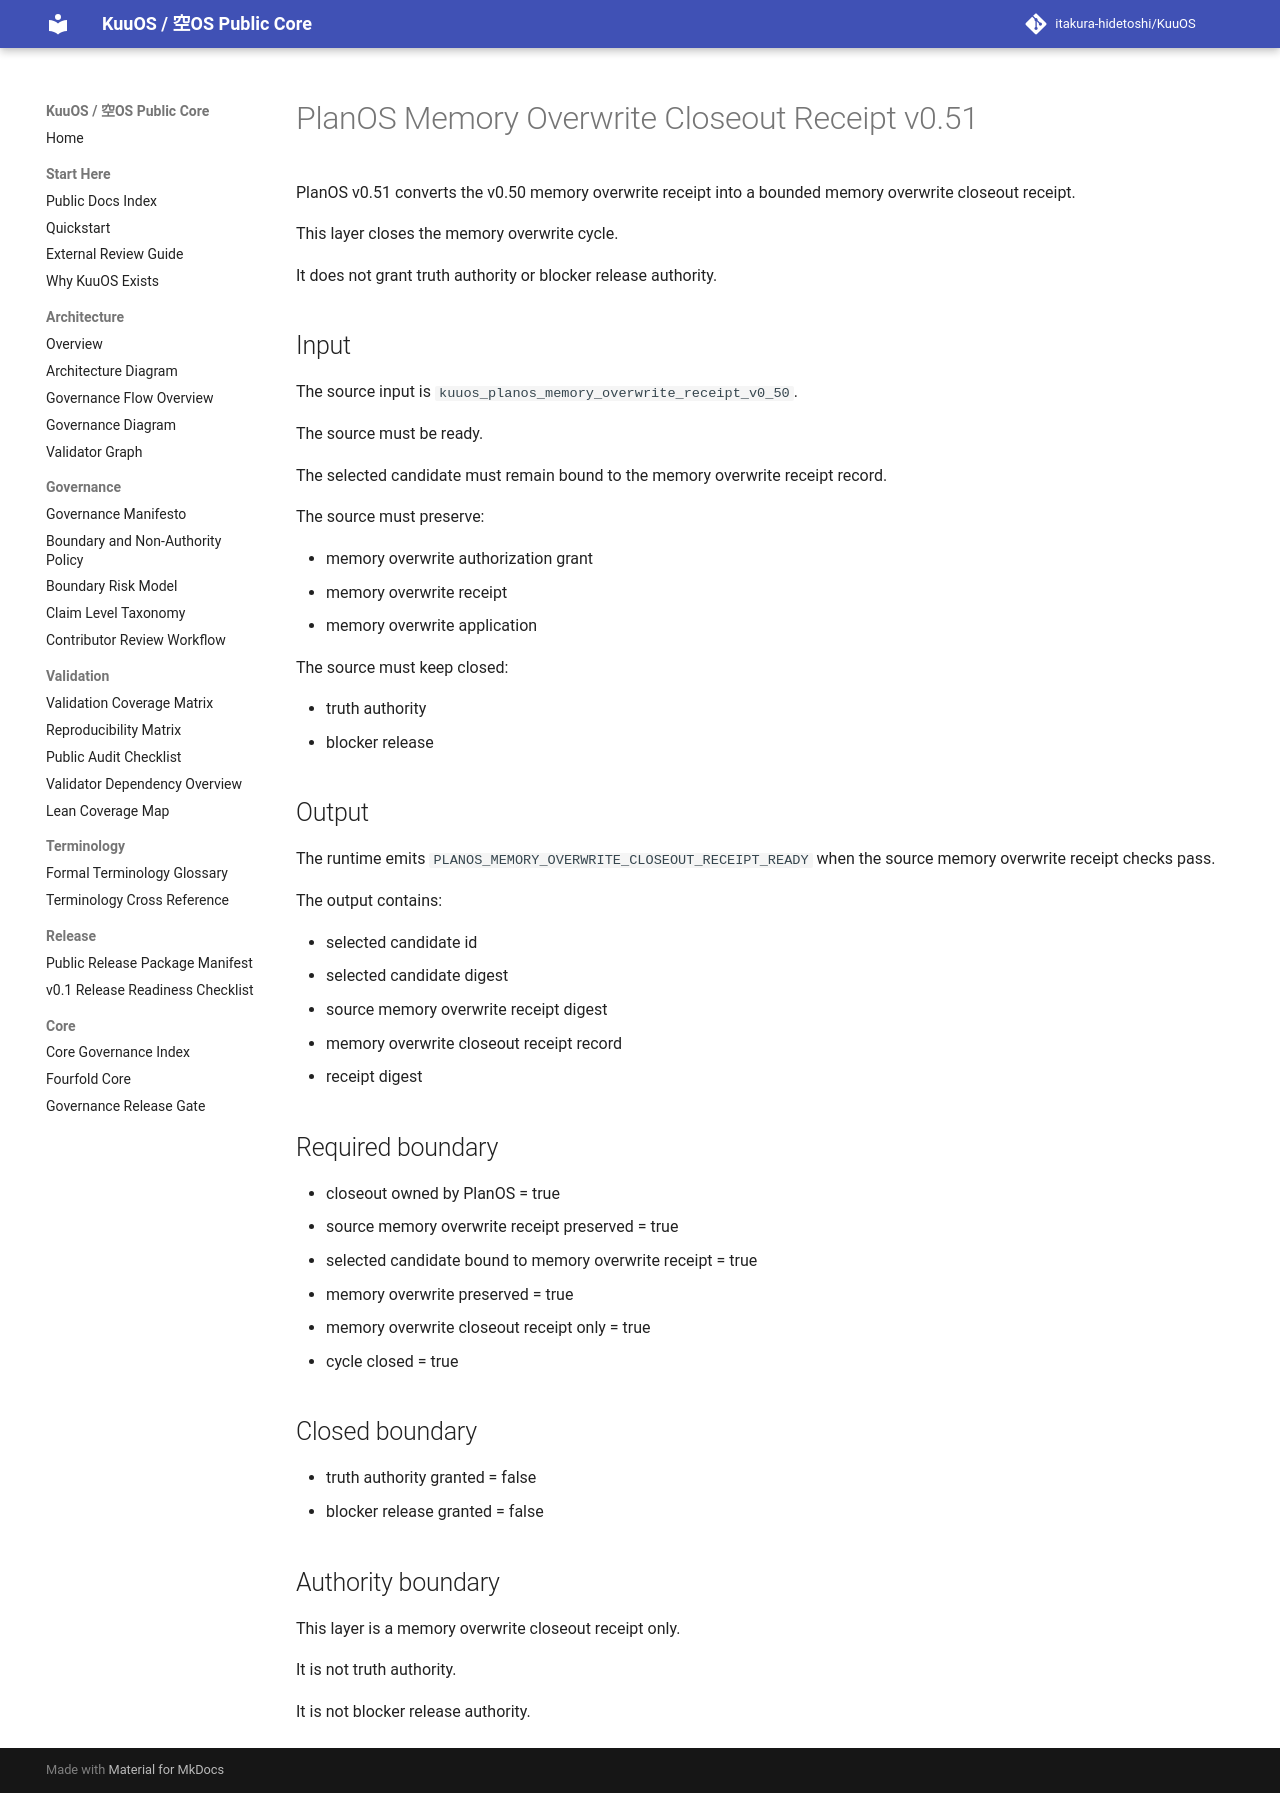

repository: itakura-hidetoshi/KuuOS · page: KUUOS_PLANOS_MEMORY_OVERWRITE_CLOSEOUT_RECEIPT_v0_51/index.html · generator: mkdocs

# PlanOS Memory Overwrite Closeout Receipt v0.51

PlanOS v0.51 converts the v0.50 memory overwrite receipt into a bounded memory overwrite closeout receipt.

This layer closes the memory overwrite cycle.

It does not grant truth authority or blocker release authority.

## Input

The source input is `kuuos_planos_memory_overwrite_receipt_v0_50`.

The source must be ready.

The selected candidate must remain bound to the memory overwrite receipt record.

The source must preserve:

- memory overwrite authorization grant
- memory overwrite receipt
- memory overwrite application

The source must keep closed:

- truth authority
- blocker release

## Output

The runtime emits `PLANOS_MEMORY_OVERWRITE_CLOSEOUT_RECEIPT_READY` when the source memory overwrite receipt checks pass.

The output contains:

- selected candidate id
- selected candidate digest
- source memory overwrite receipt digest
- memory overwrite closeout receipt record
- receipt digest

## Required boundary

- closeout owned by PlanOS = true
- source memory overwrite receipt preserved = true
- selected candidate bound to memory overwrite receipt = true
- memory overwrite preserved = true
- memory overwrite closeout receipt only = true
- cycle closed = true

## Closed boundary

- truth authority granted = false
- blocker release granted = false

## Authority boundary

This layer is a memory overwrite closeout receipt only.

It is not truth authority.

It is not blocker release authority.
